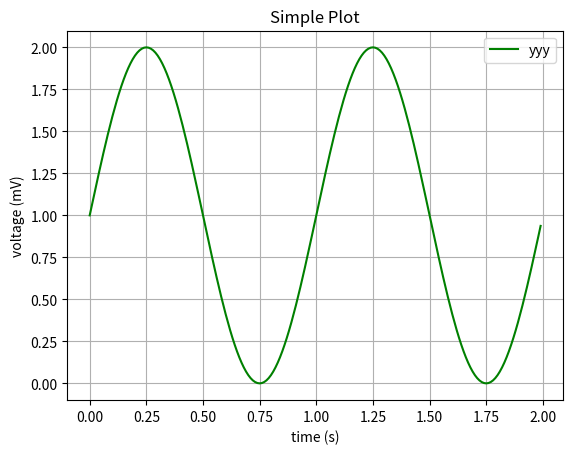

Here is the Python script that generated this plot:
import matplotlib.pyplot as pyplot
import numpy as np

# Data for plotting
t = np.arange(0.0, 2.0, 0.01)
s = 1 + np.sin(2 * np.pi * t)

# Initialize a Figure
figure = pyplot.figure()

# Add Axes to the Figure
axis = figure.add_subplot(111)
axis.plot(t, s, color='green', label='yyy')
axis.set(xlabel='time (s)', ylabel='voltage (mV)', title='Simple Plot')

# Show the grid
axis.grid()

axis.legend()

pyplot.show()

